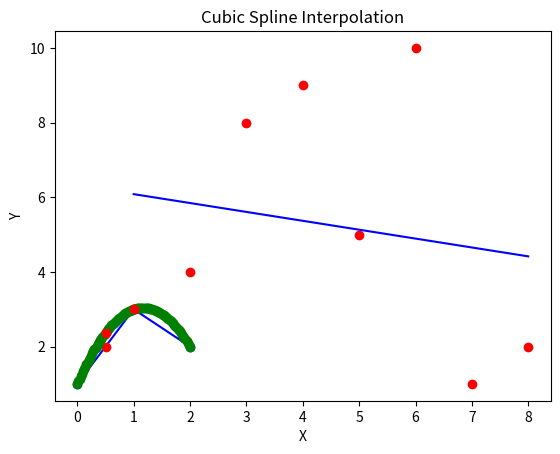
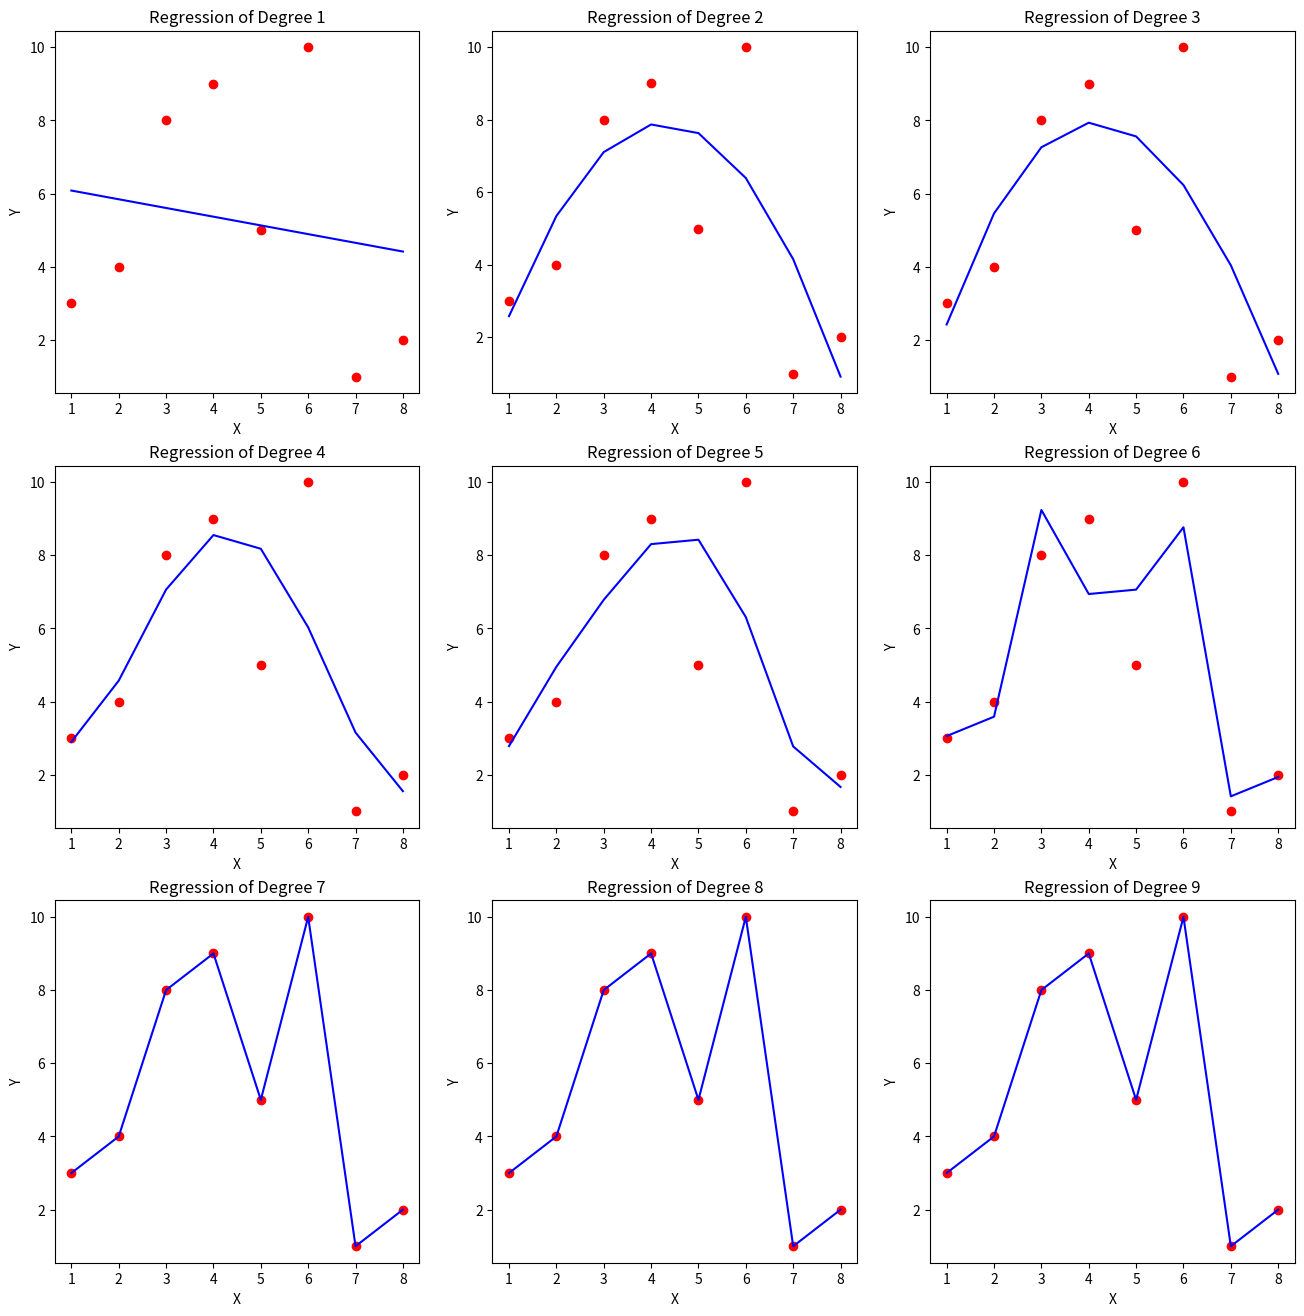

The matplotlib source for these figures, in order:
# [redacted]
import numpy as np

def isDiagonallyDominant(A):
    length = len(A)

    for i in range(length):
        pivot = 0
        non_pivot = 0
        
        for j in range(length):
            if i==j: pivot = abs(A[i][j])
            else: non_pivot += abs(A[i][j])
        
        # if the pivot is not dominant
        if pivot <= non_pivot:
            return False
    
    # if all pivot elements are dominant
    return True

def gaussSeidel(A, B, X, epsilon, maxIter = 999, iter = 1):
    # stop if maxIter had been reached
    if iter > maxIter: return X
    
    length = len(A)
    
    # keep the values of X before iteration
    X_old = X.copy()
    
    # iterate all rows
    for j in range(0, length):
        b = B[j]
        # subtract b with all other entry
        for i in range(0, length):
            if (j != i): b -= A[j][i]*X[i]
        # update value of x
        X[j] = b/A[j][j]
        
    print(X)
        
    # calculate the error
    for j in range(0, length):
        # if the error exceeds tolerance
        error = np.sqrt(np.dot(X-X_old, X-X_old))
        print("Error:", error)
        if error >= epsilon:
            gaussSeidel(A, B, X, epsilon, maxIter, iter+1)
            return
    
    # if the error satisfied tolerance
    print("Converged X:", X)

# USE THE GAUSS SEIDEL!

# Given: (with known correct answer of x = [-1, 2, -3])
A = [[4, -2, 1],
    [1, -4, 2],
    [1, -2, 4]]

B = [-11,
     -15,
     -17]

epsilon = 0.01

# Start
if (isDiagonallyDominant(A)):
    gaussSeidel(A, B, np.zeros(len(A)), epsilon)
else:
    print("Not diagonally dominant!")

# [redacted]
import numpy as np
import matplotlib.pyplot as plt
from scipy.interpolate import interp1d

x = np.array([0, 1, 2])
y = np.array([1, 3, 2])

f = interp1d(x, y)
x_target = 0.5

plt.title("Linear Interpolation")
plt.xlabel("X")
plt.ylabel("Y")
plt.plot(x, y, "-ob") # create blue line with dots
plt.plot(x_target, f(x_target), "or") # create red dot

# [redacted]
import numpy as np
import matplotlib.pyplot as plt
from scipy.interpolate import CubicSpline

x = np.array([0, 1, 2])
y = np.array([1, 3, 2])

f = CubicSpline(x, y)
x_target = 0.5

# split x into 100 connected dots from 0 to 2
x_dotted = np.linspace(0, 2, 100)
y_dotted = f(x_dotted)

plt.title("Cubic Spline Interpolation")
plt.xlabel("X")
plt.ylabel("Y")
plt.plot(x_dotted, y_dotted, "-og") # create green line with dots
plt.plot(x_target, f(x_target),  "or") # create red dot

# [redacted]
import numpy as np
import matplotlib.pyplot as plt

# Reference:
# https://pythonnumericalmethods.berkeley.edu/notebooks/chapter16.04-Least-Squares-Regression-in-Python.html
# help(np.linalg.lstsq)

x = np.array([1, 2, 3, 4, 5, 6, 7, 8])
y = np.array([3, 4, 8, 9, 5, 10, 1, 2])

# make A become tuplets of (x, 1), then transpose
A = np.vstack((x, np.ones(len(x)))).T

# np.newaxis adds new dimension to y
# thus, the shape of y_new will be (len(y), 1)
y_new = y[:, np.newaxis]

# pinv = (AT A)^-1 * AT
# beta = pinv * Y
pinv = np.linalg.pinv(A)
beta = np.dot(pinv, y_new)

# beta[0] = m, beta[1] = c
# f = mx + c
f = beta[0]*x + beta[1]

plt.plot(x, y, "or") # create actual red dots
plt.plot(x, f, "-b") # create blue regression line

# [redacted]
import numpy as np
import matplotlib.pyplot as plt

# Given Data:
x = np.array([1, 2, 3, 4, 5, 6, 7, 8])
y = np.array([3, 4, 8, 9, 5, 10, 1, 2])

# Image Size
plt.figure(figsize=(16, 16))

for degree in range (1, 10):
    coeff = np.polyfit(x, y, degree)
    plt.subplot(3, 3, degree)
    plt.title("Regression of Degree " + str(degree))
    plt.xlabel("X")
    plt.ylabel("Y")
    plt.plot(x, y, "or") # actual points
    plt.plot(x, np.polyval(coeff, x), "-b") # regression line

# Root Finding - Bisection Method
import numpy as np

def f(x):
    return x**2 - 6

def bisection_method(x1, x2, tolerance = 0.001):
    if(np.sign(f(x1)) == np.sign(f(x2))):
        print("Invalid Coordinate")
        return

    x_new = (x1+x2)/2
    
    if (np.abs(f(x_new)) <= tolerance):
        print("Root is ", x_new)

    elif (np.sign(f(x_new)) == np.sign(f(x1))):
        bisection_method(x_new, x2)
    
    elif (np.sign(f(x_new)) == np.sign(f(x2))):
        bisection_method(x1, x_new)

# initial guess
bisection_method(2, 3)

# Root Finding - Newton Raphson
import numpy as np

def f(x):
    return x**2 - 6

# g(x) is the first derivative of f(x)
def g(x):
    return 2*x

def newton_raphson(x0, tolerance = 0.001):
    x1 = x0 - (f(x0)/g(x0))
    if (np.abs(f(x1)) <= tolerance):
        print("Root is ", x1)
    else:
        newton_raphson(x1)

# initial guess
newton_raphson(30)

# RIEMANN INTEGRAL
import numpy as np

# define the function
def f(x):
    return x**2

# lower limit, upper limit, amount of points
x1 = 0
x2 = 8
n = 5

# calculate box width
# note: n-1 is the amount of boxes
width = (x2-x1)/(n-1)

# find coordinates
x = np.linspace(x1, x2, n)
y = f(x)

# sum of all the area of boxes from 0 to n-2
left_riemann = width * sum(y[0:n-1])

# sum of all the area of boxes from 1 to n-1
right_riemann = width * sum(y[1:n])

# calculate middle values for mid riemann
x_mid = (x[0:n-1] + x[1:n])/2
y_mid = f(x_mid)
mid_riemann = width * sum(y_mid)

# Trapezoid
# Area: (left + 2*mids + right)*width/2
trapezoid = (y[0] + 2*sum(y[1:n-1]) + y[n-1]) * width/2

# compare the results
print("Left:", left_riemann)
print("Right:", right_riemann)
print("Mid:", mid_riemann)
print("Trapezoid:", trapezoid)
print("Actual Result: 170.667")